Photos from the image-classification dataset "images" in the GitHub repository mandeepsharma14/ai-product-quality-control-automation. Its 8 classes are: blister, crack, crooked corner, delamination, good, scratch, thick paint, thin paint.

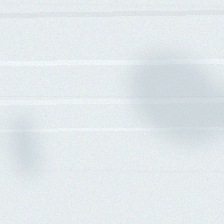
Label: thin paint

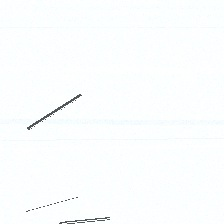
Label: scratch

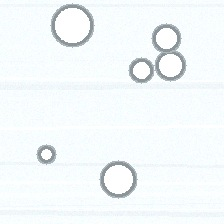
Label: blister

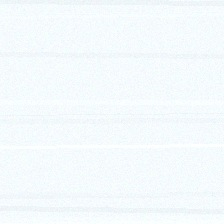
Label: good

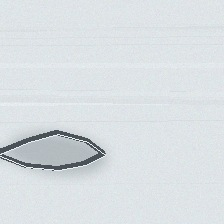
Label: delamination

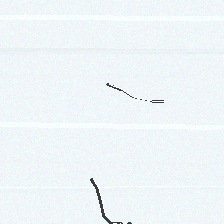
Label: crack
